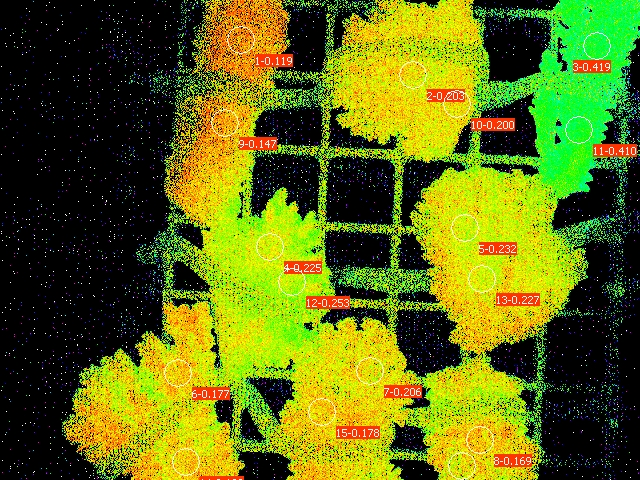

The file beside this chart, header and first rows:
Date; Time; No.; PAR; F1; F2; F3; F4; F5; F6; F7; F8; F9; F10; F11; F12; F13; F14; F15; F16; Fm'1; Fm'2; Fm'3; Fm'4
30.06.23; 21:27:22; 1; 0; 0.1378; 0.1457; 0.0875; 0.1887; 0.1686; 0.1931; 0.1525; 0.1559; 0.1452; 0.1642; 0.1022; 0.1632; 0.1716; 0.1872; 0.1642; 0.0997; 0.1564; 0.1828; 0.1505; 0.2434
